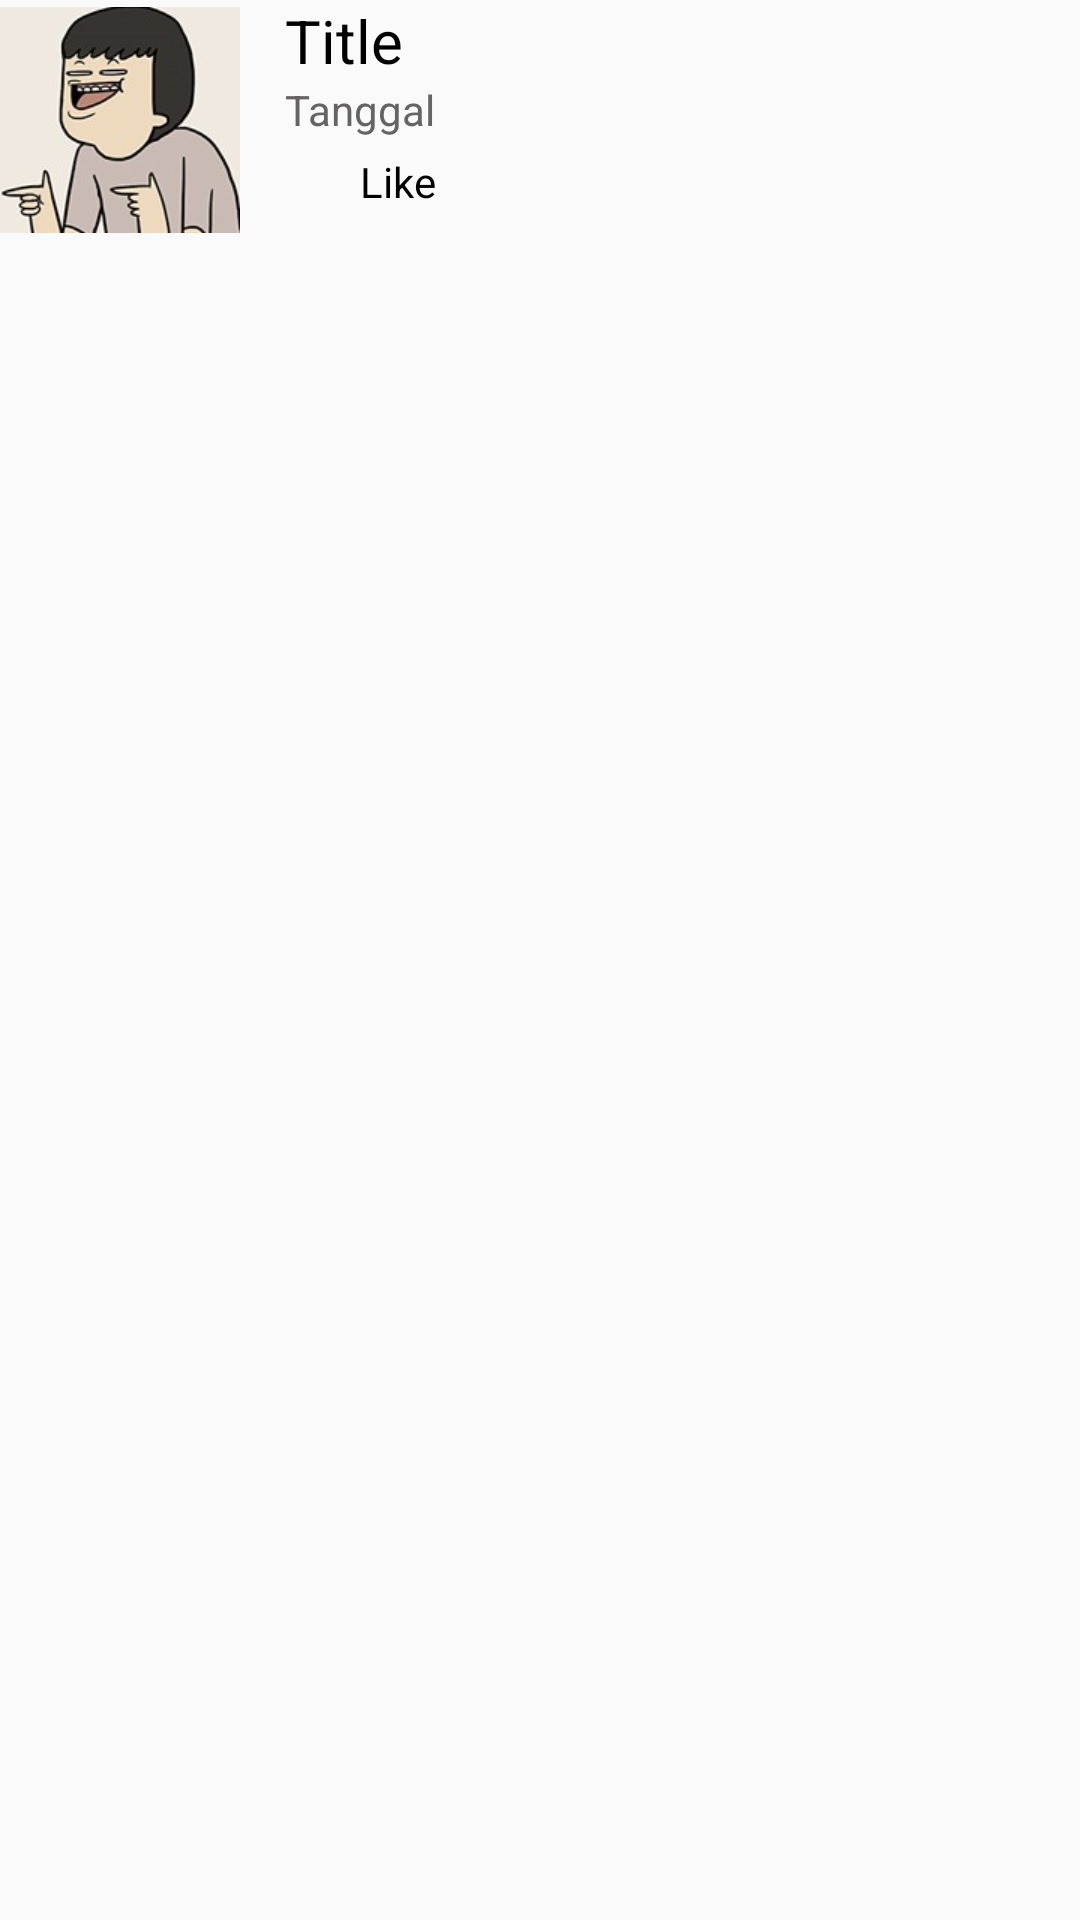

Produce the Android XML layout that renders to this screen, including the resource entries it uses.
<!-- AndroidManifest.xml: application theme Theme.AppCompat.Light.NoActionBar -->
<!-- res/layout/list_comic_episode_linear.xml -->
<?xml version="1.0" encoding="utf-8"?>
<LinearLayout
    xmlns:android="http://schemas.android.com/apk/res/android"
    xmlns:app="http://schemas.android.com/apk/res-auto"
    android:orientation="vertical"
    android:layout_width="match_parent"
    android:layout_height="wrap_content"
    android:clickable="true"
    android:focusable="true"
    android:background="?android:attr/selectableItemBackground"
    >

    <LinearLayout
        android:layout_width="match_parent"
        android:layout_height="wrap_content"
        android:orientation="horizontal"
        >
        <ImageView
            android:id="@+id/comic_cover"
            android:layout_width="@dimen/comic_cover_linear"
            android:layout_height="@dimen/comic_cover_linear"
            android:src="@drawable/tahilalats_ep1cover"
            />

        <LinearLayout
            android:layout_width="match_parent"
            android:layout_height="wrap_content"
            android:orientation="vertical"
            android:paddingLeft="15dp"
            >

            <TextView
                android:id="@+id/comic_title"
                android:layout_width="match_parent"
                android:layout_height="wrap_content"
                android:textSize="20sp"
                android:textColor="#000000"
                android:text="Title"
                />

            <TextView
                android:id="@+id/comic_date"
                android:layout_width="match_parent"
                android:layout_height="wrap_content"
                android:textColor="#656363"
                android:text="Tanggal"
                />

            <LinearLayout
                android:layout_width="wrap_content"
                android:layout_height="wrap_content"
                android:orientation="horizontal"
                android:paddingTop="5dp">

                <ImageView
                    android:layout_width="20dp"
                    android:layout_height="20dp"
                    app:srcCompat="@drawable/ic_favorite_black_24dp"
                    />
                <TextView
                    android:id="@+id/comic_like"
                    android:layout_width="match_parent"
                    android:layout_height="wrap_content"
                    android:layout_marginLeft="5dp"

                    android:textColor="#000000"
                    android:text="Like"
                    />
            </LinearLayout>

        </LinearLayout>

    </LinearLayout>
</LinearLayout>
<!-- resources referenced by this layout -->
<resources>
  <dimen name="comic_cover_linear">150dp</dimen>
  <!-- drawable tahilalats_ep1cover: jpg bitmap (drawable, 7308 bytes) -->
</resources>
